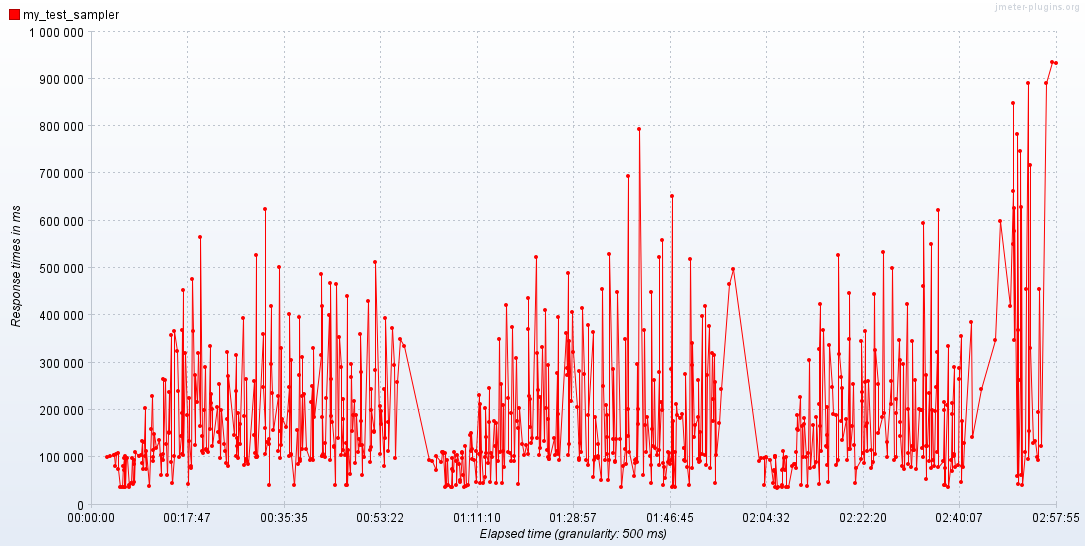

Values plotted in this chart, from the file beside it:
Elapsed time; my_test_sampler
06:08:42,500; 100759
06:09:25,500; 103388
06:10:03,0; 105423
06:10:09,500; 104922
06:10:11,500; 80422
06:10:29,0; 107170
06:10:47,0; 108625
06:10:49,0; 75269
06:11:15,500; 36380
06:11:34,0; 36675
06:11:46,500; 82429
06:11:53,500; 98249
06:11:59,500; 37516
06:12:00,500; 72431
06:12:01,500; 102054
06:12:11,500; 36221
06:12:21,500; 98935
06:12:26,500; 97749
06:12:49,500; 37683
06:12:55,0; 42051
06:13:09,0; 44423
06:13:25,0; 97915
06:13:38,500; 44333
06:13:43,500; 94322
06:13:44,500; 85969
06:13:50,500; 46805
06:13:52,500; 111020
06:14:39,0; 102379
06:14:59,500; 104470
06:15:18,500; 134265
06:15:19,0; 88267
06:15:23,500; 75658
06:15:36,500; 131728
06:15:45,500; 204282
06:15:47,0; 102623
06:15:54,500; 74633
06:15:55,500; 112901
06:16:36,0; 39423
06:16:54,0; 160418
06:17:10,0; 230332
06:17:14,500; 115645
06:17:18,500; 92399
06:17:21,0; 101431
06:17:22,0; 149448
06:17:44,500; 119655
06:18:22,500; 137249
06:18:43,500; 62982
06:18:45,0; 105143
06:19:01,500; 95062
06:19:02,500; 264862
06:19:07,500; 105829
06:19:25,0; 262842
06:19:35,500; 127521
06:19:50,0; 62437
06:20:15,0; 238235
06:20:16,500; 153617
06:20:18,0; 150533
06:20:36,500; 357758
06:20:37,500; 89803
06:20:45,500; 45221
... 691 more rows
